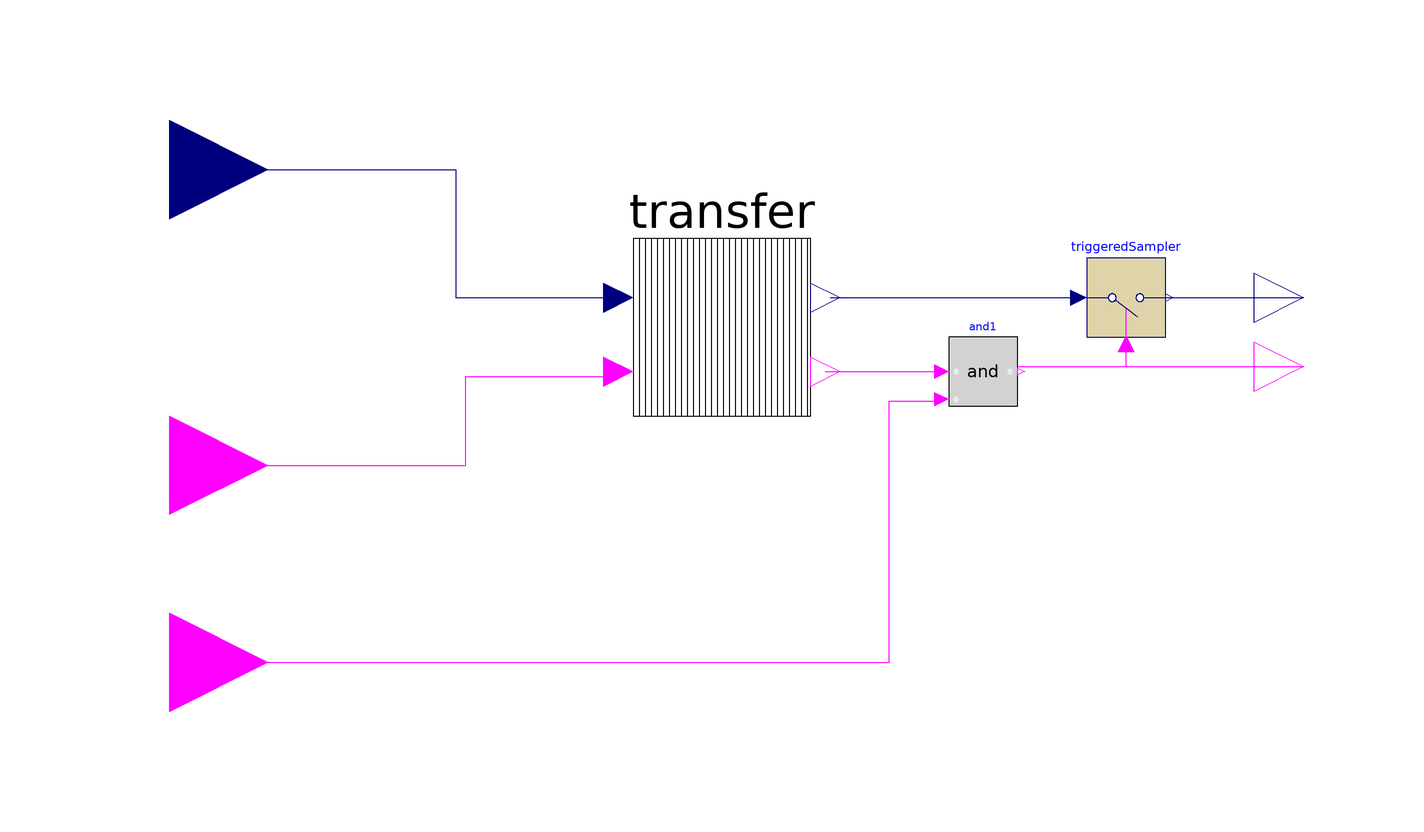

The component connection diagram of the Modelica model below, drawn from its own Placement and Line annotations.

block DataTransfer
  Modelica.Blocks.Interfaces.BooleanInput signal annotation(
    Placement(visible = true, transformation(origin = {-120, -20}, extent = {{-20, -20}, {20, 20}}, rotation = 0), iconTransformation(origin = {-111, -31}, extent = {{-11, -11}, {11, 11}}, rotation = 0)));
  Modelica.Blocks.Interfaces.BooleanInput context annotation(
    Placement(visible = true, transformation(origin = {-120, -60}, extent = {{-20, -20}, {20, 20}}, rotation = 0), iconTransformation(origin = {-111, -69}, extent = {{-11, -11}, {11, 11}}, rotation = 0)));
  Modelica.Blocks.Interfaces.RealInput input_value annotation(
    Placement(visible = true, transformation(origin = {-120, 40}, extent = {{-20, -20}, {20, 20}}, rotation = 0), iconTransformation(origin = {-112, 50}, extent = {{-12, -12}, {12, 12}}, rotation = 0)));
  Transfer transfer annotation(
    Placement(visible = true, transformation(origin = {-8, 14}, extent = {{-30, -30}, {30, 30}}, rotation = 0)));
  Modelica.Blocks.Logical.And and1 annotation(
    Placement(visible = true, transformation(origin = {45, -1}, extent = {{-7, -7}, {7, 7}}, rotation = 0)));
  Modelica.Blocks.Interfaces.RealOutput y annotation(
    Placement(visible = true, transformation(origin = {110, 14}, extent = {{-10, -10}, {10, 10}}, rotation = 0), iconTransformation(origin = {110, 30}, extent = {{-10, -10}, {10, 10}}, rotation = 0)));
  Modelica.Blocks.Interfaces.BooleanOutput sig_transfered annotation(
    Placement(visible = true, transformation(origin = {110, 0}, extent = {{-10, -10}, {10, 10}}, rotation = 0), iconTransformation(origin = {110, -30}, extent = {{-10, -10}, {10, 10}}, rotation = 0)));
  Modelica.Blocks.Discrete.TriggeredSampler triggeredSampler annotation(
    Placement(visible = true, transformation(origin = {74, 14}, extent = {{-8, -8}, {8, 8}}, rotation = 0)));
equation
  connect(input_value, transfer.u) annotation(
    Line(points = {{-120, 40}, {-62, 40}, {-62, 14}, {-30, 14}}, color = {0, 0, 127}));
  connect(signal, transfer.sig_processed) annotation(
    Line(points = {{-120, -20}, {-60, -20}, {-60, -2}, {-30, -2}}, color = {255, 0, 255}));
  connect(transfer.sig_transfered, and1.u1) annotation(
    Line(points = {{13, -1}, {37, -1}}, color = {255, 0, 255}));
  connect(context, and1.u2) annotation(
    Line(points = {{-120, -60}, {26, -60}, {26, -7}, {37, -7}}, color = {255, 0, 255}));
  connect(and1.y, sig_transfered) annotation(
    Line(points = {{52, 0}, {110, 0}}, color = {255, 0, 255}));
  connect(and1.y, triggeredSampler.trigger) annotation(
    Line(points = {{52, 0}, {74, 0}, {74, 5}}, color = {255, 0, 255}));
  connect(transfer.y, triggeredSampler.u) annotation(
    Line(points = {{14, 14}, {64, 14}}, color = {0, 0, 127}));
  connect(triggeredSampler.y, y) annotation(
    Line(points = {{82, 14}, {110, 14}}, color = {0, 0, 127}));
  annotation(
    uses(Modelica(version = "4.0.0")),
    Icon(graphics = {Rectangle(fillColor = {85, 85, 255}, fillPattern = FillPattern.Vertical, extent = {{-100, 100}, {100, -100}}), Text(origin = {-4, 126}, extent = {{-98, 32}, {98, -32}}, textString = "%name")}));
end DataTransfer;